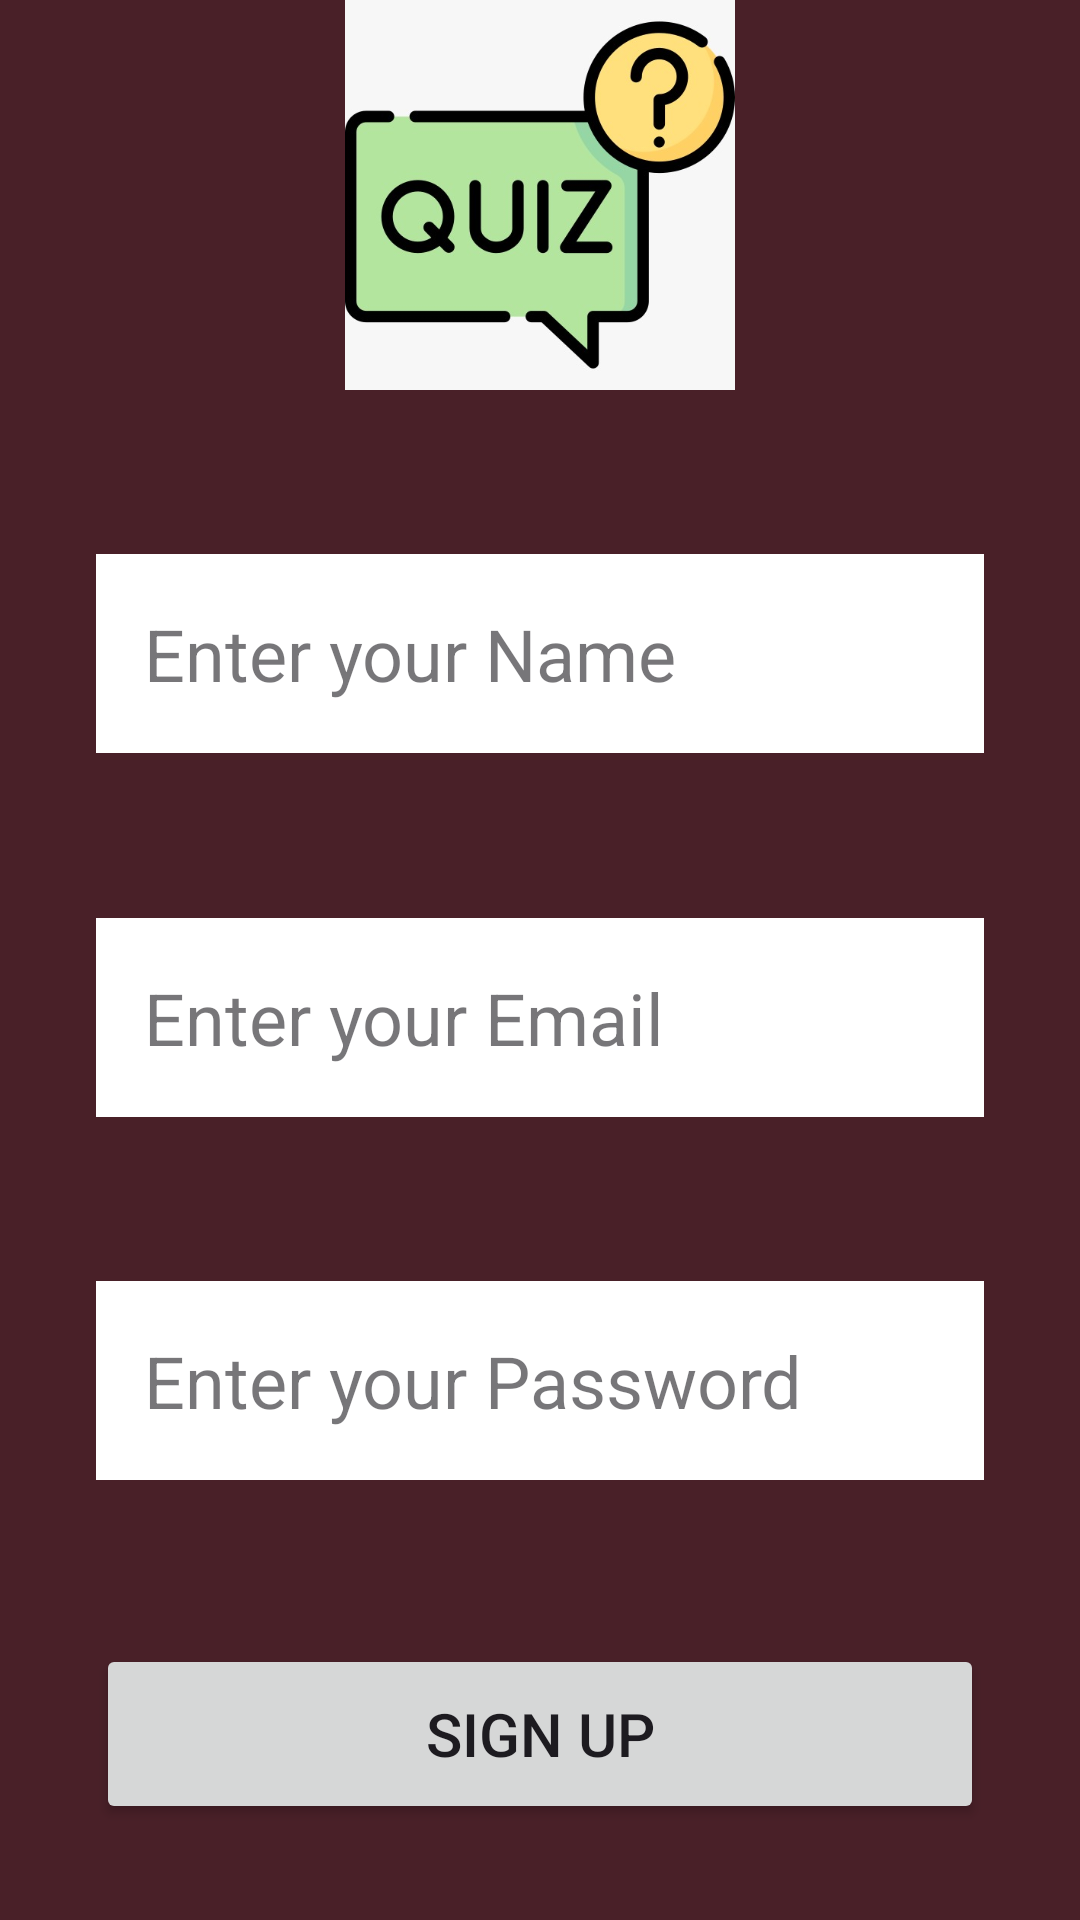

Android layout source for this screen:
<!-- AndroidManifest.xml: application theme Theme.Quiz_1 -->
<!-- res/layout/activity_login.xml -->
<?xml version="1.0" encoding="utf-8"?>
<androidx.constraintlayout.widget.ConstraintLayout xmlns:android="http://schemas.android.com/apk/res/android"
    xmlns:app="http://schemas.android.com/apk/res-auto"
    xmlns:tools="http://schemas.android.com/tools"
    android:id="@+id/main"
    android:layout_width="match_parent"
    android:layout_height="match_parent"
    android:background="#492028"
    tools:context=".Login">

        <ImageView
            android:id="@+id/imageView2"
            android:layout_width="130dp"
            android:layout_height="130dp"

            app:layout_constraintEnd_toEndOf="parent"
            app:layout_constraintStart_toStartOf="parent"
            app:layout_constraintTop_toTopOf="parent"
            app:srcCompat="@drawable/quiz" />

        <com.google.android.material.textfield.TextInputEditText
            android:id="@+id/name"
            style="@style/Widget.MaterialComponents.TextInputLayout.OutlinedBox"
            android:layout_width="match_parent"
            android:layout_height="wrap_content"
            android:layout_marginStart="32dp"
            android:layout_marginEnd="32dp"
            android:background="@color/white"
            android:hint="Enter your Name"
            android:textSize="24sp"
            app:layout_constraintBottom_toTopOf="@+id/email"
            app:layout_constraintEnd_toEndOf="parent"
            app:layout_constraintHorizontal_bias="0.5"
            app:layout_constraintStart_toStartOf="parent"
            app:layout_constraintTop_toBottomOf="@+id/imageView2" />

        <com.google.android.material.textfield.TextInputEditText
            android:id="@+id/email"
            style="@style/Widget.MaterialComponents.TextInputLayout.OutlinedBox"
            android:layout_width="match_parent"
            android:layout_height="wrap_content"
            android:layout_marginStart="32dp"
            android:layout_marginEnd="32dp"
            android:background="@color/white"
            android:hint="Enter your Email"
            android:textSize="24sp"
            app:layout_constraintBottom_toTopOf="@+id/password"
            app:layout_constraintEnd_toEndOf="parent"
            app:layout_constraintHorizontal_bias="0.5"
            app:layout_constraintStart_toStartOf="parent"
            app:layout_constraintTop_toBottomOf="@+id/name" />

        <com.google.android.material.textfield.TextInputEditText
            android:id="@+id/password"
            style="@style/Widget.MaterialComponents.TextInputLayout.OutlinedBox"
            android:layout_width="match_parent"
            android:layout_height="wrap_content"
            android:layout_marginStart="32dp"
            android:layout_marginEnd="32dp"
            android:background="@color/white"
            android:hint="Enter your Password"
            android:textSize="24sp"
            app:layout_constraintBottom_toTopOf="@+id/button"
            app:layout_constraintEnd_toEndOf="parent"
            app:layout_constraintHorizontal_bias="0.5"
            app:layout_constraintStart_toStartOf="parent"
            app:layout_constraintTop_toBottomOf="@+id/email" />

        <androidx.appcompat.widget.AppCompatButton
            android:id="@+id/button"
            android:layout_width="0dp"
            android:layout_height="60dp"
            android:layout_marginStart="32dp"
            android:layout_marginEnd="32dp"
            android:layout_marginBottom="32dp"
            android:text="Sign Up"
            android:textSize="20sp"
            app:layout_constraintBottom_toBottomOf="parent"
            app:layout_constraintEnd_toEndOf="parent"
            app:layout_constraintStart_toStartOf="parent" />

    </androidx.constraintlayout.widget.ConstraintLayout>
<!-- resources referenced by this layout -->
<resources>
  <!-- drawable quiz: png bitmap (drawable, 109439 bytes) -->
  <style name="Theme.Quiz_1" parent="Base.Theme.Quiz_1" />
  <style name="Base.Theme.Quiz_1" parent="Theme.Material3.DayNight.NoActionBar">
          
          
      </style>
  <!-- not gathered from this repository: default colours our renderer supplied (Android Studio template values) -->
  <color name="white">#FFFFFFFF</color>
</resources>
